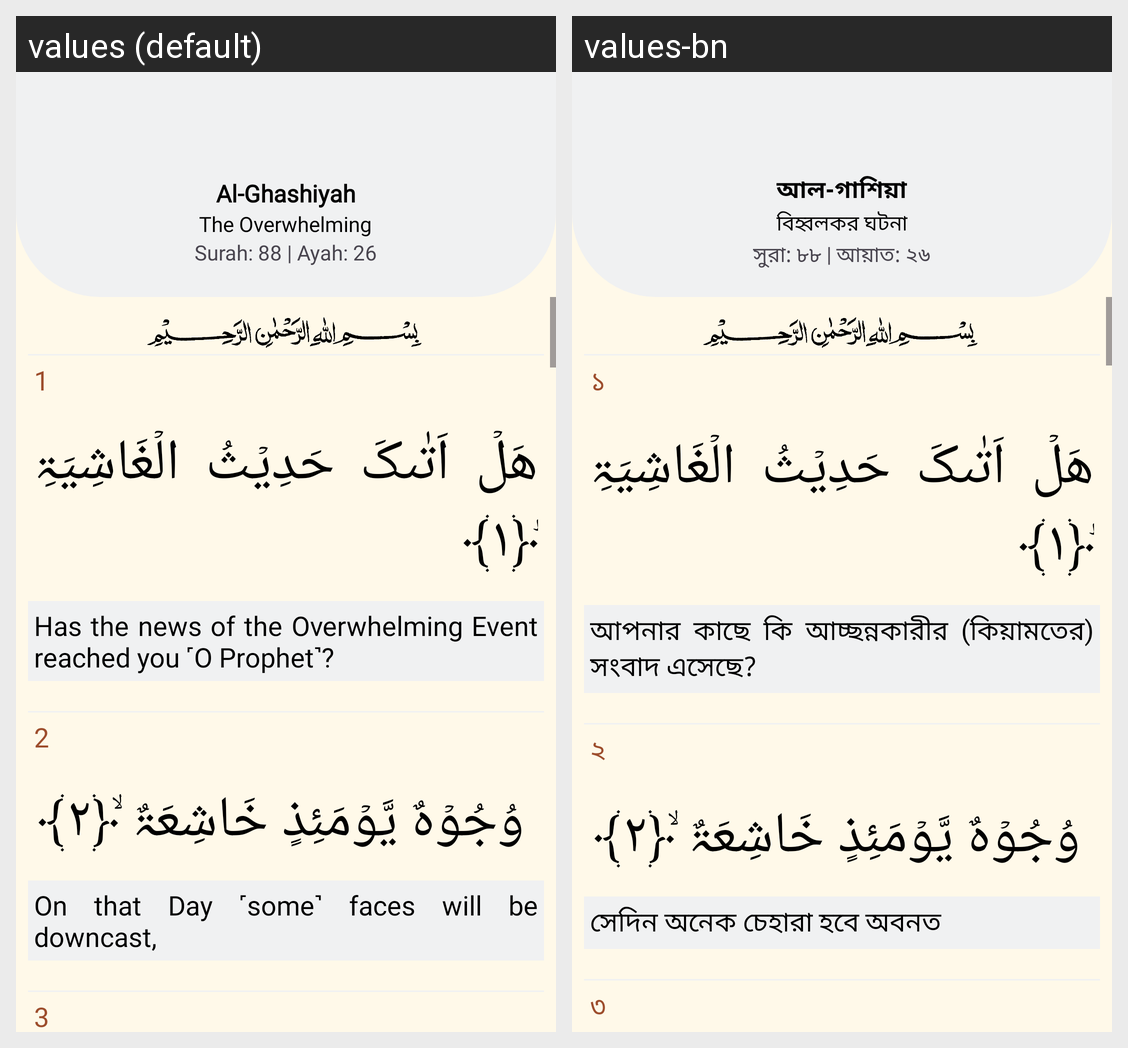

Here is an Android app screen in its default locale and in the app's own translations. Write out the translated-string differences for the strings that appear on this screen.
Android screen res/layout/fragment_quran88.xml rendered under 2 locales, left to right: values (default), values-bn. Device: Nexus 5 (rendered at 1080×1920; each locale shown at half size, 540×960, under a caption strip naming it); theme Theme.Waqt.
Strings drawn on this screen, with the default value and each locale's value (text and hints the layout hard-codes, and strings that could not be matched under every locale, appear in the picture but are not listed):

al_ghashiyah
  values: Al-Ghashiyah
  values-bn: আল-গাশিয়া

the_overwhelming
  values: The Overwhelming
  values-bn: বিহ্বলকর ঘটনা

surah_88_ayah_26
  values: Surah: 88 | Ayah: 26
  values-bn: সুরা: ৮৮ | আয়াত: ২৬

_1
  values: 1
  values-bn: ১

has_the_news_of_the_overwhelming_event_reached_you_o_prophet
  values: Has the news of the Overwhelming Event reached you ˹O Prophet˺?
  values-bn: আপনার কাছে কি আচ্ছন্নকারীর (কিয়ামতের) সংবাদ এসেছে?

_2
  values: 2
  values-bn: ২

on_that_day_some_faces_will_be_downcast
  values: On that Day ˹some˺ faces will be downcast,
  values-bn: সেদিন অনেক চেহারা হবে অবনত

_3
  values: 3
  values-bn: ৩
